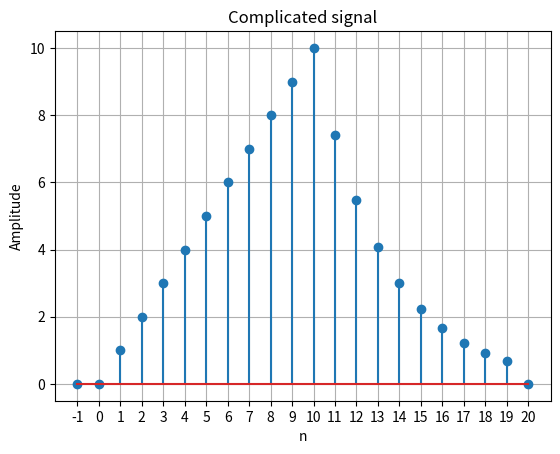

Here is the Python script that generated this plot:
# [redacted]

import numpy as np
import matplotlib.pyplot as plt

dummy = 0
x_axis = np.arange(-1, 21, 1)
signal = []
for n in x_axis:
    if n>=0 and n<10:
        signal.append(dummy)
        dummy += 1
    elif n>=10 and n<20:
       signal.append(10*np.exp(-0.3*(n-10)))
    else:
        signal.append(0)

plt.stem(x_axis, signal)
plt.xticks(np.arange(-1, 21, 1))
plt.xlabel('n')
plt.ylabel('Amplitude')
plt.title('Complicated signal')
plt.grid()
plt.show()